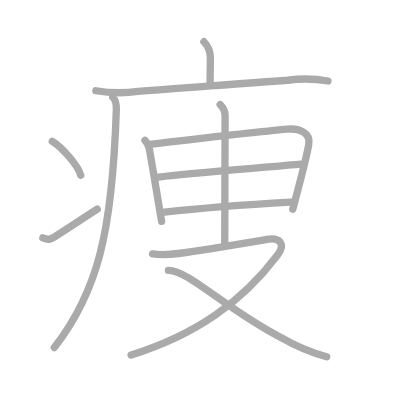
t = 0.00 s
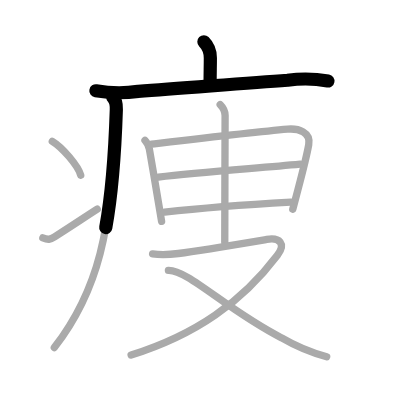
t = 2.50 s
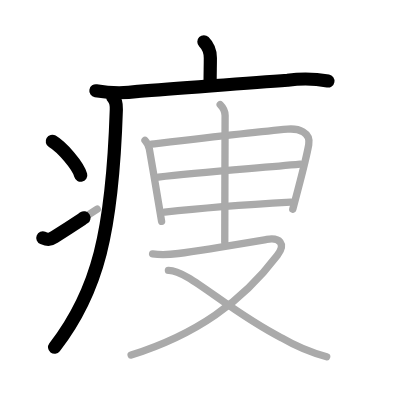
t = 4.75 s
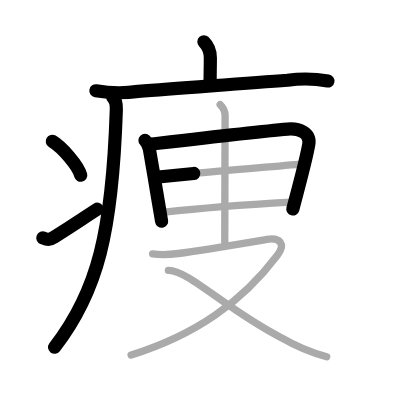
t = 7.25 s
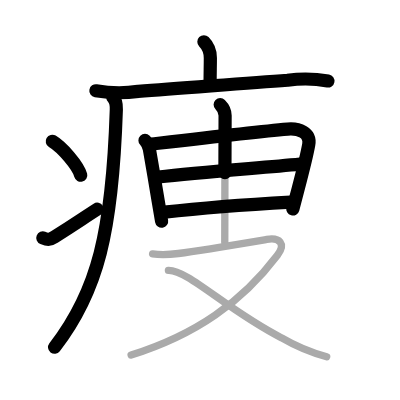
t = 9.50 s
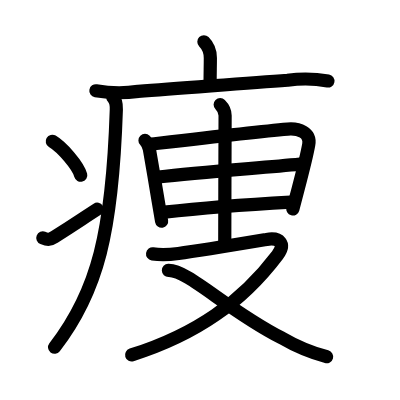
t = 12.00 s

The animated SVG that drew these frames (rendered in a browser with its animation timeline set to each time). Animation: 12 SMIL elements (animate=12); one cycle of 12.00 s.

<?xml version="1.0" standalone="no"?>
<!DOCTYPE svg PUBLIC "-//W3C//DTD SVG 1.1//EN"   "http://www.w3.org/Graphics/SVG/1.1/DTD/svg11.dtd">
<svg width="400px" height="400px"  version="1.1" xmlns="http://www.w3.org/2000/svg">
  <defs>
    <marker id="Triangle" viewBox="0 0 10 10" refX="0" refY="5" markerUnits="strokeWidth" markerWidth="3" style="stroke-opacity:0%;fill:#aaaaaa;" markerHeight="2" orient="auto">
      <path d="M 0 0 L 10 5 L 0 10 z" />
    </marker>
    
    <marker id="Arrow" viewBox="0 0 10 10" refX="5" refY="5" markerUnits="strokeWidth" markerWidth="1.8" style="stroke-opacity:0%;fill:#770000;" markerHeight="2" orient="auto">
      <path d="M 0 4 L 6 4 L 4 1 L 10 5 L 4 9 L 6 6 L 0 6 z" />
        <circle cx="5" cy="5" r="5" />
      </marker>
    
    <marker id="TriangleRed" viewBox="0 0 10 10" refX="0" refY="5" markerUnits="strokeWidth" markerWidth="3" style="stroke-opacity:0%;fill:#CC0000;" markerHeight="2" orient="auto">
      <path d="M 0 0 L 10 5 L 0 10 z" />
    </marker>
    
    <marker id="ArrowRed" viewBox="0 0 10 10" refX="5" refY="5" markerUnits="strokeWidth" markerWidth="1.8" style="stroke-opacity:0%;fill:#CC0000;" markerHeight="2" orient="auto">
      <path d="M 0 4 L 6 4 L 4 1 L 10 5 L 4 9 L 6 6 L 0 6 z" />
        <circle cx="5" cy="5" r="5" />
      </marker>
    
  </defs>
  
  <path style="fill:#ffffff; fill-opacity:100%; fill-rule:evenodd; stroke-width:0;" d="M 0 0 L 400px 0 L 400px 400px L 0 400px L 0 0" />

  <g transform="scale(3.6697247706422 3.6697247706422)">
<path style="fill:none; fill-opacity:0%; fill-rule:evenodd; stroke:#aaaaaa; stroke-opacity:100%; stroke-width: 1.5pt; stroke-linejoin:round; stroke-linecap:round;" d="M55.56 11.38c1.28 1.28 1.76 2.99 1.76 4.4c0 2.21-0.07 4.09-0.07 6.96"></path>
<path style="fill:none; fill-opacity:0%; fill-rule:evenodd; stroke:#aaaaaa; stroke-opacity:100%; stroke-width: 1.5pt; stroke-linejoin:round; stroke-linecap:round;" d="M26.13 24.73c3.83 0.66 7.67 0.72 11.51 0.18c12.97-0.87 28.68-2.27 40.73-3.04c3.68-0.51 7.35-0.45 11 0.2"></path>
<path style="fill:none; fill-opacity:0%; fill-rule:evenodd; stroke:#aaaaaa; stroke-opacity:100%; stroke-width: 1.5pt; stroke-linejoin:round; stroke-linecap:round;" d="M30.74 26.5c0.82 0.82 1 2.35 0.96 3.37c-1.08 33.38-5.08 49.63-16.9 64.85"></path>
<path style="fill:none; fill-opacity:0%; fill-rule:evenodd; stroke:#aaaaaa; stroke-opacity:100%; stroke-width: 1.5pt; stroke-linejoin:round; stroke-linecap:round;" d="M14.25 38.5c2.74 1.63 7.07 6.71 7.75 9.25"></path>
<path style="fill:none; fill-opacity:0%; fill-rule:evenodd; stroke:#aaaaaa; stroke-opacity:100%; stroke-width: 1.5pt; stroke-linejoin:round; stroke-linecap:round;" d="M11.67 64.83c1.46 0.59 1.95 0.48 3.2-0.3C20.5 61 22.57 59.51 26.5 57"></path>
<path style="fill:none; fill-opacity:0%; fill-rule:evenodd; stroke:#aaaaaa; stroke-opacity:100%; stroke-width: 1.5pt; stroke-linejoin:round; stroke-linecap:round;" d="M39.51 38.26c0.62 0.62 0.95 1.47 1.17 2.26c0.89 4.97 1.59 9.26 2.42 14.21c0.29 1.76 0.6 3.6 0.94 5.58"></path>
<path style="fill:none; fill-opacity:0%; fill-rule:evenodd; stroke:#aaaaaa; stroke-opacity:100%; stroke-width: 1.5pt; stroke-linejoin:round; stroke-linecap:round;" d="M41.27 39.27c12.28-1.44 28.26-3.33 37.12-4.09c2.97-0.25 6.33 0.87 5.74 4.22c-0.54 3.06-1.77 7.82-2.92 12.19c-0.51 1.95-1.01 3.83-1.43 5.44"></path>
<path style="fill:none; fill-opacity:0%; fill-rule:evenodd; stroke:#aaaaaa; stroke-opacity:100%; stroke-width: 1.5pt; stroke-linejoin:round; stroke-linecap:round;" d="M43.16 48.24c11.22-1.24 26.22-2.37 38.64-3.52"></path>
<path style="fill:none; fill-opacity:0%; fill-rule:evenodd; stroke:#aaaaaa; stroke-opacity:100%; stroke-width: 1.5pt; stroke-linejoin:round; stroke-linecap:round;" d="M44.84 57.82c11.78-1.32 20.41-1.95 34.39-2.74"></path>
<path style="fill:none; fill-opacity:0%; fill-rule:evenodd; stroke:#aaaaaa; stroke-opacity:100%; stroke-width: 1.5pt; stroke-linejoin:round; stroke-linecap:round;" d="M60 28.5c1 1 1.34 2.12 1.34 2.97c0 0.87-0.09 25.51-0.09 34.53"></path>
<path style="fill:none; fill-opacity:0%; fill-rule:evenodd; stroke:#aaaaaa; stroke-opacity:100%; stroke-width: 1.5pt; stroke-linejoin:round; stroke-linecap:round;" d="M41.58 69.19c2.44 0.36 4.59 0.22 7.04-0.11c5.88-0.78 19.27-3.03 24.05-3.83c3.58-0.6 5.29 1.14 2.92 4.29c-9.66 12.76-22.13 21.64-39.86 27.22"></path>
<path style="fill:none; fill-opacity:0%; fill-rule:evenodd; stroke:#aaaaaa; stroke-opacity:100%; stroke-width: 1.5pt; stroke-linejoin:round; stroke-linecap:round;" d="M45.89 73.67c5.29-0.15 15.99 10.83 30.87 18.41c3.86 2.26 7.95 3.98 12.26 5.14"></path>

<path style="fill:none; fill-opacity:0%; fill-rule:evenodd; stroke:#000000; stroke-opacity:100%; stroke-width: 2.7pt; stroke-linejoin:round; stroke-linecap:round;" d="M55.56 11.38c1.28 1.28 1.76 2.99 1.76 4.4c0 2.21-0.07 4.09-0.07 6.96" pathLength="100" stroke-dashoffset="100" stroke-dasharray="100 105"><animate id="dashAnim1" attributeName="stroke-dashoffset" from="100" to="0" dur="1s" calcMode="linear" fill="freeze"/></path>
<path style="fill:none; fill-opacity:0%; fill-rule:evenodd; stroke:#000000; stroke-opacity:100%; stroke-width: 2.7pt; stroke-linejoin:round; stroke-linecap:round;" d="M26.13 24.73c3.83 0.66 7.67 0.72 11.51 0.18c12.97-0.87 28.68-2.27 40.73-3.04c3.68-0.51 7.35-0.45 11 0.2" pathLength="100" stroke-dashoffset="100" stroke-dasharray="100 105"><animate id="dashAnim2" attributeName="stroke-dashoffset" from="100" to="0" dur="1s" calcMode="linear" begin="dashAnim1.end" fill="freeze"/></path>
<path style="fill:none; fill-opacity:0%; fill-rule:evenodd; stroke:#000000; stroke-opacity:100%; stroke-width: 2.7pt; stroke-linejoin:round; stroke-linecap:round;" d="M30.74 26.5c0.82 0.82 1 2.35 0.96 3.37c-1.08 33.38-5.08 49.63-16.9 64.85" pathLength="100" stroke-dashoffset="100" stroke-dasharray="100 105"><animate id="dashAnim3" attributeName="stroke-dashoffset" from="100" to="0" dur="1s" calcMode="linear" begin="dashAnim2.end" fill="freeze"/></path>
<path style="fill:none; fill-opacity:0%; fill-rule:evenodd; stroke:#000000; stroke-opacity:100%; stroke-width: 2.7pt; stroke-linejoin:round; stroke-linecap:round;" d="M14.25 38.5c2.74 1.63 7.07 6.71 7.75 9.25" pathLength="100" stroke-dashoffset="100" stroke-dasharray="100 105"><animate id="dashAnim4" attributeName="stroke-dashoffset" from="100" to="0" dur="1s" calcMode="linear" begin="dashAnim3.end" fill="freeze"/></path>
<path style="fill:none; fill-opacity:0%; fill-rule:evenodd; stroke:#000000; stroke-opacity:100%; stroke-width: 2.7pt; stroke-linejoin:round; stroke-linecap:round;" d="M11.67 64.83c1.46 0.59 1.95 0.48 3.2-0.3C20.5 61 22.57 59.51 26.5 57" pathLength="100" stroke-dashoffset="100" stroke-dasharray="100 105"><animate id="dashAnim5" attributeName="stroke-dashoffset" from="100" to="0" dur="1s" calcMode="linear" begin="dashAnim4.end" fill="freeze"/></path>
<path style="fill:none; fill-opacity:0%; fill-rule:evenodd; stroke:#000000; stroke-opacity:100%; stroke-width: 2.7pt; stroke-linejoin:round; stroke-linecap:round;" d="M39.51 38.26c0.62 0.62 0.95 1.47 1.17 2.26c0.89 4.97 1.59 9.26 2.42 14.21c0.29 1.76 0.6 3.6 0.94 5.58" pathLength="100" stroke-dashoffset="100" stroke-dasharray="100 105"><animate id="dashAnim6" attributeName="stroke-dashoffset" from="100" to="0" dur="1s" calcMode="linear" begin="dashAnim5.end" fill="freeze"/></path>
<path style="fill:none; fill-opacity:0%; fill-rule:evenodd; stroke:#000000; stroke-opacity:100%; stroke-width: 2.7pt; stroke-linejoin:round; stroke-linecap:round;" d="M41.27 39.27c12.28-1.44 28.26-3.33 37.12-4.09c2.97-0.25 6.33 0.87 5.74 4.22c-0.54 3.06-1.77 7.82-2.92 12.19c-0.51 1.95-1.01 3.83-1.43 5.44" pathLength="100" stroke-dashoffset="100" stroke-dasharray="100 105"><animate id="dashAnim7" attributeName="stroke-dashoffset" from="100" to="0" dur="1s" calcMode="linear" begin="dashAnim6.end" fill="freeze"/></path>
<path style="fill:none; fill-opacity:0%; fill-rule:evenodd; stroke:#000000; stroke-opacity:100%; stroke-width: 2.7pt; stroke-linejoin:round; stroke-linecap:round;" d="M43.16 48.24c11.22-1.24 26.22-2.37 38.64-3.52" pathLength="100" stroke-dashoffset="100" stroke-dasharray="100 105"><animate id="dashAnim8" attributeName="stroke-dashoffset" from="100" to="0" dur="1s" calcMode="linear" begin="dashAnim7.end" fill="freeze"/></path>
<path style="fill:none; fill-opacity:0%; fill-rule:evenodd; stroke:#000000; stroke-opacity:100%; stroke-width: 2.7pt; stroke-linejoin:round; stroke-linecap:round;" d="M44.84 57.82c11.78-1.32 20.41-1.95 34.39-2.74" pathLength="100" stroke-dashoffset="100" stroke-dasharray="100 105"><animate id="dashAnim9" attributeName="stroke-dashoffset" from="100" to="0" dur="1s" calcMode="linear" begin="dashAnim8.end" fill="freeze"/></path>
<path style="fill:none; fill-opacity:0%; fill-rule:evenodd; stroke:#000000; stroke-opacity:100%; stroke-width: 2.7pt; stroke-linejoin:round; stroke-linecap:round;" d="M60 28.5c1 1 1.34 2.12 1.34 2.97c0 0.87-0.09 25.51-0.09 34.53" pathLength="100" stroke-dashoffset="100" stroke-dasharray="100 105"><animate id="dashAnim10" attributeName="stroke-dashoffset" from="100" to="0" dur="1s" calcMode="linear" begin="dashAnim9.end" fill="freeze"/></path>
<path style="fill:none; fill-opacity:0%; fill-rule:evenodd; stroke:#000000; stroke-opacity:100%; stroke-width: 2.7pt; stroke-linejoin:round; stroke-linecap:round;" d="M41.58 69.19c2.44 0.36 4.59 0.22 7.04-0.11c5.88-0.78 19.27-3.03 24.05-3.83c3.58-0.6 5.29 1.14 2.92 4.29c-9.66 12.76-22.13 21.64-39.86 27.22" pathLength="100" stroke-dashoffset="100" stroke-dasharray="100 105"><animate id="dashAnim11" attributeName="stroke-dashoffset" from="100" to="0" dur="1s" calcMode="linear" begin="dashAnim10.end" fill="freeze"/></path>
<path style="fill:none; fill-opacity:0%; fill-rule:evenodd; stroke:#000000; stroke-opacity:100%; stroke-width: 2.7pt; stroke-linejoin:round; stroke-linecap:round;" d="M45.89 73.67c5.29-0.15 15.99 10.83 30.87 18.41c3.86 2.26 7.95 3.98 12.26 5.14" pathLength="100" stroke-dashoffset="100" stroke-dasharray="100 105"><animate id="dashAnim12" attributeName="stroke-dashoffset" from="100" to="0" dur="1s" calcMode="linear" begin="dashAnim11.end" fill="freeze"/></path>

</g>

</svg>  
          
